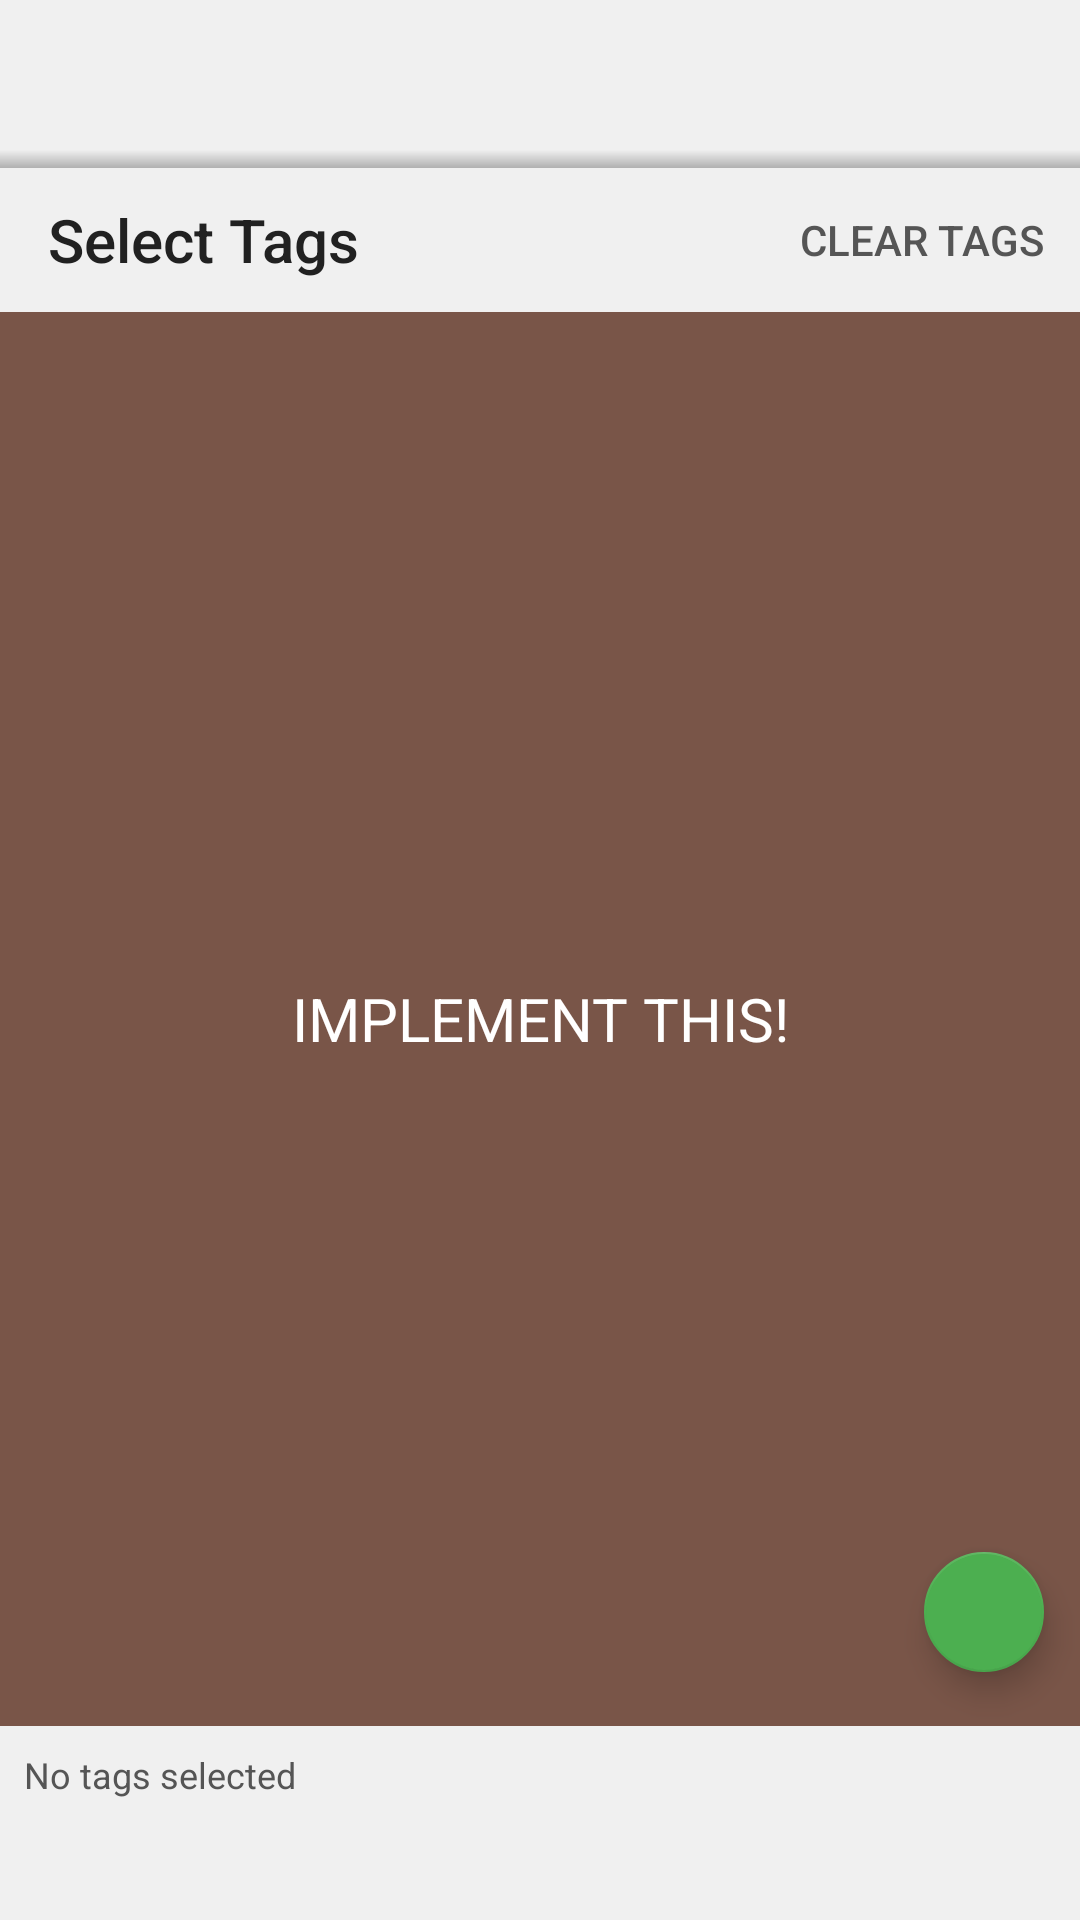

This screen was rendered from an Android layout file. Write that file and the resources it references.
<!-- AndroidManifest.xml: application theme AppTheme -->
<!-- res/layout/new_verse_tags_view.xml -->
<?xml version="1.0" encoding="utf-8"?>
<LinearLayout
    xmlns:android="http://schemas.android.com/apk/res/android"
    xmlns:app="http://schemas.android.com/apk/res-auto"
    xmlns:tools="http://schemas.android.com/tools"
    android:orientation="vertical"
    android:layout_width="match_parent"
    android:layout_height="match_parent"
    tools:ignore="HardcodedText">

    <FrameLayout
        android:layout_width="match_parent"
        android:layout_height="?attr/actionBarSize">

        <ImageView
            android:layout_width="match_parent"
            android:layout_height="6dp"
            android:layout_gravity="bottom"
            android:background="@drawable/toolbar_shadow"
            android:scaleY="-1"
            tools:ignore="ContentDescription"/>

    </FrameLayout>

    <RelativeLayout
        android:layout_width="match_parent"
        android:layout_height="match_parent"
        android:background="?attr/backgroundColor">

        <android.support.v7.widget.Toolbar
            android:id="@+id/new_verse_tags_toolbar"
            android:layout_width="match_parent"
            android:layout_height="48dp"
            app:popupTheme="@style/AppTheme.PopupOverlay"
            app:title="Select Tags"/>

        <LinearLayout
            android:id="@+id/new_verse_tags_clear"
            android:layout_width="wrap_content"
            android:layout_height="48dp"
            android:layout_alignParentRight="true"
            android:layout_alignParentEnd="true"
            android:background="?attr/selectableItemBackground"
            android:clickable="true"
            android:gravity="center_vertical"
            android:paddingLeft="16dp"
            android:paddingStart="16dp"
            android:paddingRight="8dp"
            android:paddingEnd="8dp">

            <TextView
                android:layout_width="wrap_content"
                android:layout_height="wrap_content"
                android:layout_marginRight="4dp"
                android:layout_marginEnd="4dp"
                android:gravity="center_vertical"
                android:textAppearance="@style/TextAppearance.AppCompat.Button"
                android:textColor="?android:attr/textColorSecondary"
                android:text="Clear Tags"/>

            <ImageView
                android:layout_width="wrap_content"
                android:layout_height="wrap_content"
                android:tint="?android:attr/textColorSecondary"
                android:src="@drawable/close"
                tools:ignore="ContentDescription"/>

        </LinearLayout>

        <TextView
            android:layout_width="match_parent"
            android:layout_height="match_parent"
            android:layout_above="@+id/new_verse_tags_indicator"
            android:layout_below="@+id/new_verse_tags_toolbar"
            android:background="?attr/colorPrimary"
            android:gravity="center"
            android:text="IMPLEMENT THIS!"
            android:textSize="20sp"
            android:textColor="?attr/textColorLight"
            tools:ignore="HardcodedText"/>

        
        <android.support.v7.widget.RecyclerView
            android:id="@+id/new_verse_tags_list"
            android:layout_width="match_parent"
            android:layout_height="match_parent"
            android:layout_above="@+id/new_verse_tags_indicator"
            android:layout_below="@+id/new_verse_tags_toolbar"/>

        <android.support.design.widget.FloatingActionButton
            android:id="@+id/new_verse_tags_done"
            android:layout_width="wrap_content"
            android:layout_height="wrap_content"
            android:layout_alignParentRight="true"
            android:layout_alignParentEnd="true"
            android:layout_above="@+id/new_verse_tags_indicator"
            android:src="@drawable/check"
            app:fabSize="mini"
            app:useCompatPadding="true"/>

        <LinearLayout
            android:id="@+id/new_verse_tags_indicator"
            android:layout_width="match_parent"
            android:layout_height="wrap_content"
            android:layout_alignParentBottom="true"
            android:paddingTop="8dp"
            android:orientation="vertical">

            <TextView
                android:id="@+id/new_verse_tags_indicator_label"
                android:layout_width="match_parent"
                android:layout_height="wrap_content"
                android:layout_marginLeft="8dp"
                android:layout_marginStart="8dp"
                android:textAppearance="@style/TextAppearance.AppCompat.Caption"
                android:text="No tags selected"/>

            <TextView
                android:id="@+id/new_verse_tags_selected_tags"
                android:layout_width="match_parent"
                android:layout_height="wrap_content"
                android:paddingTop="8dp"
                android:paddingBottom="8dp"
                android:paddingLeft="8dp"
                android:paddingStart="8dp"
                android:paddingRight="8dp"
                android:paddingEnd="8dp"
                android:scrollHorizontally="true"
                android:maxLines="1"
                android:textAppearance="@style/TextAppearance.AppCompat.Medium"
                android:textColor="?android:attr/textColorPrimary"
                tools:text="tag, tag, tag, tag, tag, tag, tag, tag, tag, tag, tag, tag, tag, tag"/>

        </LinearLayout>
    </RelativeLayout>
</LinearLayout>
<!-- resources referenced by this layout -->
<resources>
  <!-- drawable toolbar_shadow (drawable) -->
  <?xml version="1.0" encoding="utf-8"?>
  <shape xmlns:android="http://schemas.android.com/apk/res/android"
      android:shape="rectangle">
  
      <gradient
          android:startColor="@android:color/transparent"
          android:endColor="#44000000"
          android:angle="90"/>
  
  </shape>
  <style name="AppTheme.PopupOverlay" parent="ThemeOverlay.AppCompat.Light" />
  <style name="AppTheme" parent="Theme.AppCompat.Light.DarkActionBar">
  
          
          <item name="windowActionBar">false</item>
          <item name="windowNoTitle">true</item>
  
          
          <item name="colorPrimary">@color/colorPrimary</item>
          <item name="colorPrimaryDark">@color/colorPrimaryDark</item>
          <item name="colorAccent">@color/colorAccent</item>
          <item name="colorControlNormal">@color/iconColor</item>
          <item name="colorControlActivated">@color/colorAccent</item>
          <item name="android:colorBackground">@color/colorBackground</item>
  
          
          <item name="android:textColorPrimary">@color/textColorPrimary</item>
          <item name="android:textColorSecondary">@color/textColorSecondary</item>
          <item name="android:textColorTertiary">@color/textColorTertiary</item>
  
          
          <item name="colorButtonNormal">@color/colorAccent</item>
          <item name="android:buttonStyle">@style/Widget.AppCompat.Button.Colored</item>
          
          
          <item name="alertDialogTheme">@style/AlertDialogTheme</item>
  
          
          <item name="backgroundColor">@color/colorBackground</item>
          <item name="textColorLight">@color/textColorLight</item>
          <item name="buttonImageViewTint">@color/textColorSecondary</item>
          <item name="dividerColor">@color/dividerColor</item>
          <item name="categoryIconTint">@color/textColorSecondary</item>
      </style>
  <color name="colorPrimary">#795548</color>
  <color name="colorPrimaryDark">#5D4037</color>
  <color name="colorAccent">#4CAF50</color>
  <color name="iconColor">#737373</color>
  <color name="colorBackground">#F0F0F0</color>
  <color name="textColorPrimary">#212121</color>
  <color name="textColorSecondary">#555555</color>
  <color name="textColorTertiary">#818181</color>
  <style name="AlertDialogTheme" parent="Theme.AppCompat.Light.Dialog.Alert">
          <item name="buttonBarButtonStyle">@style/AlertDialogButtonStyle</item>
          <item name="android:windowTitleStyle">@style/AlertDialogTitleStyle</item>
      </style>
  <color name="textColorLight">#FFF</color>
  <color name="dividerColor">#BDBDBD</color>
  <style name="AlertDialogButtonStyle" parent="Widget.AppCompat.Button.ButtonBar.AlertDialog">
          <item name="android:textColor">@color/colorAccent</item>
          <item name="android:textStyle">bold</item>
      </style>
  <style name="AlertDialogTitleStyle" parent="TextAppearance.AppCompat.Title">
          <item name="android:textColor">@color/colorAccent</item>
          <item name="android:textStyle">bold</item>
      </style>
</resources>
